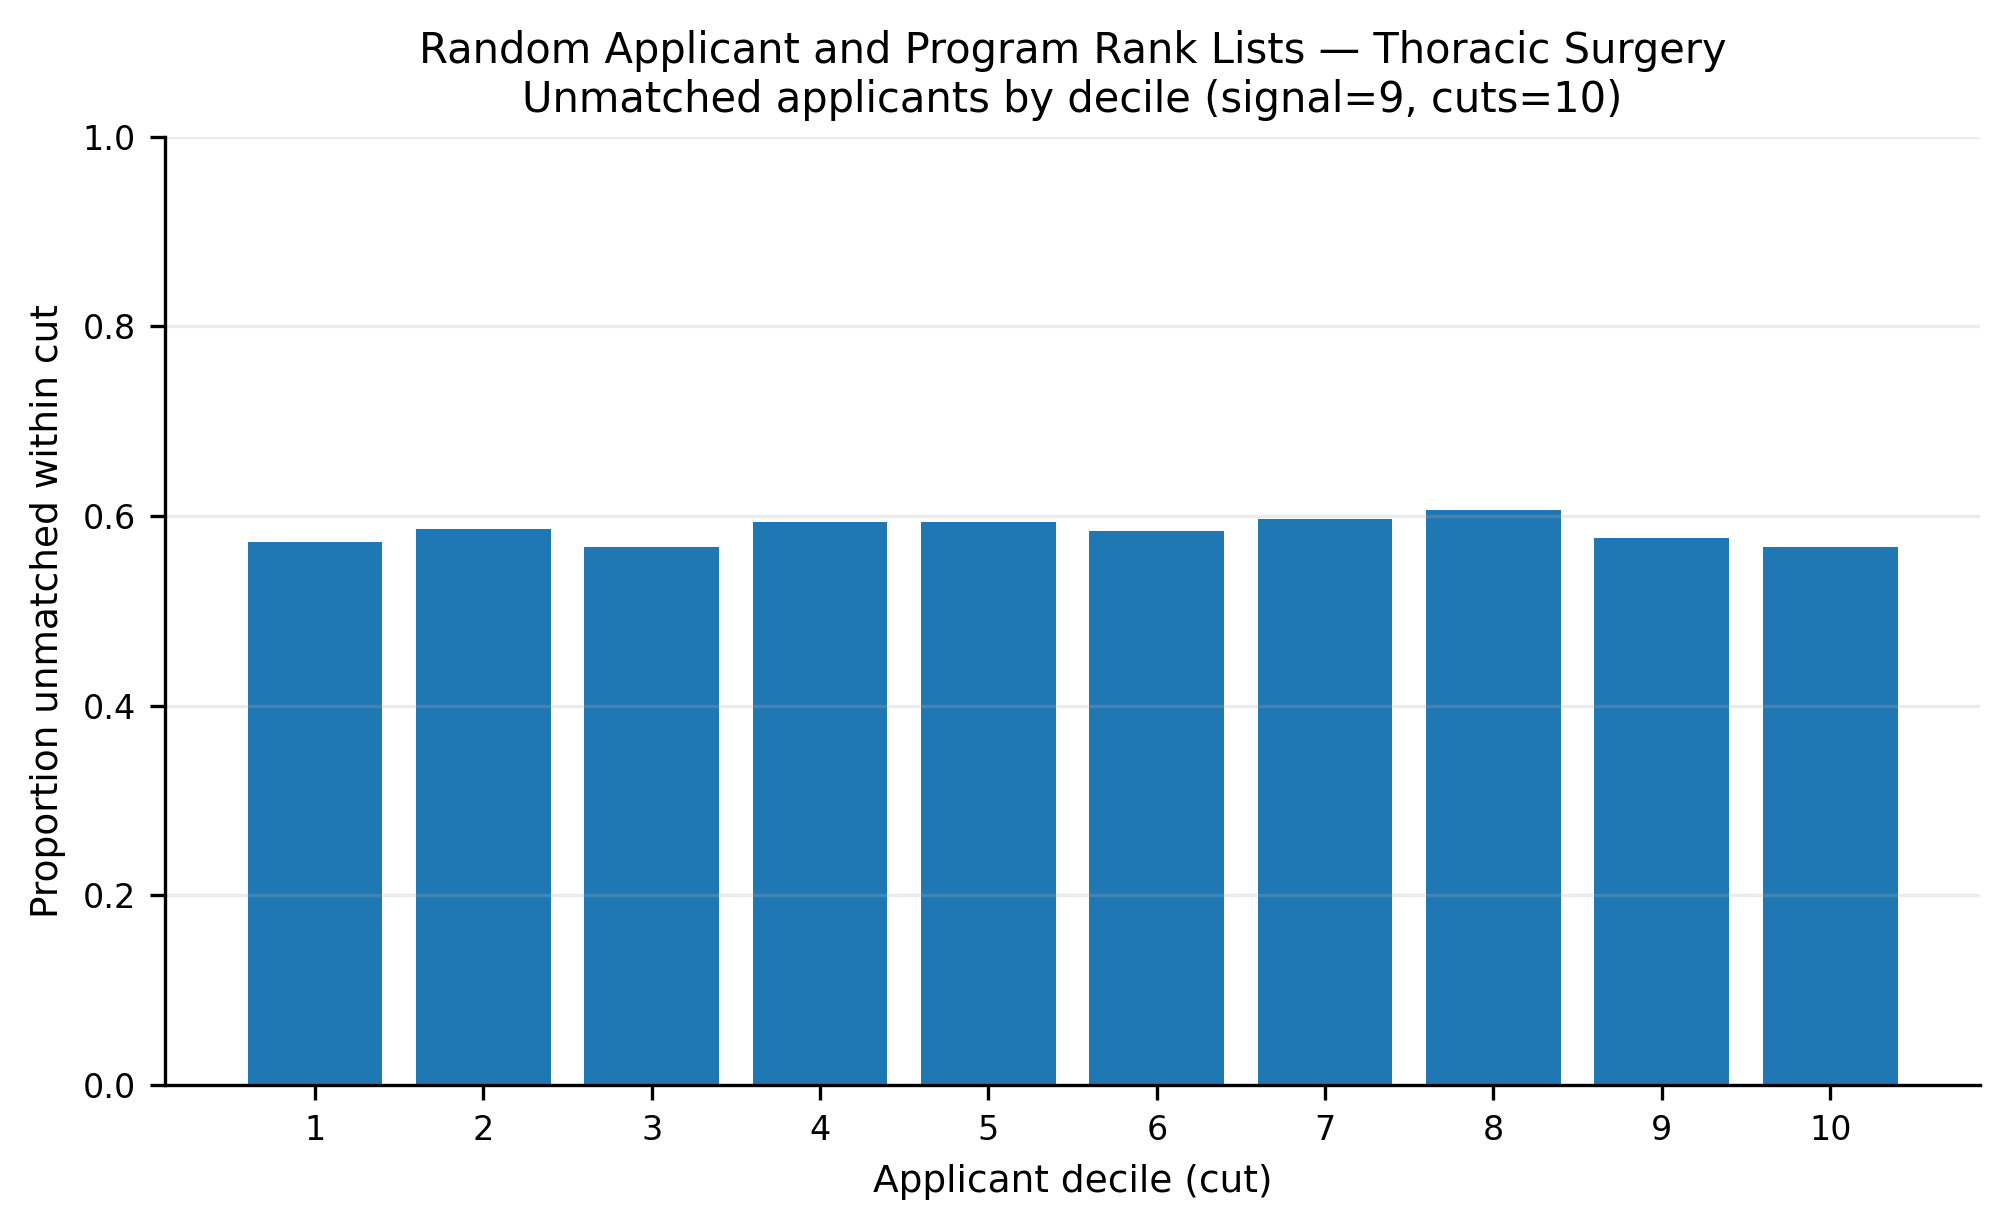

Source data for this figure (header and first rows):
app_cut, prop_unmatched
1, 0.5723
2, 0.5862
3, 0.5677
4, 0.5938
5, 0.5938
6, 0.5846
7, 0.5969
8, 0.6062
9, 0.5769
10, 0.5677
